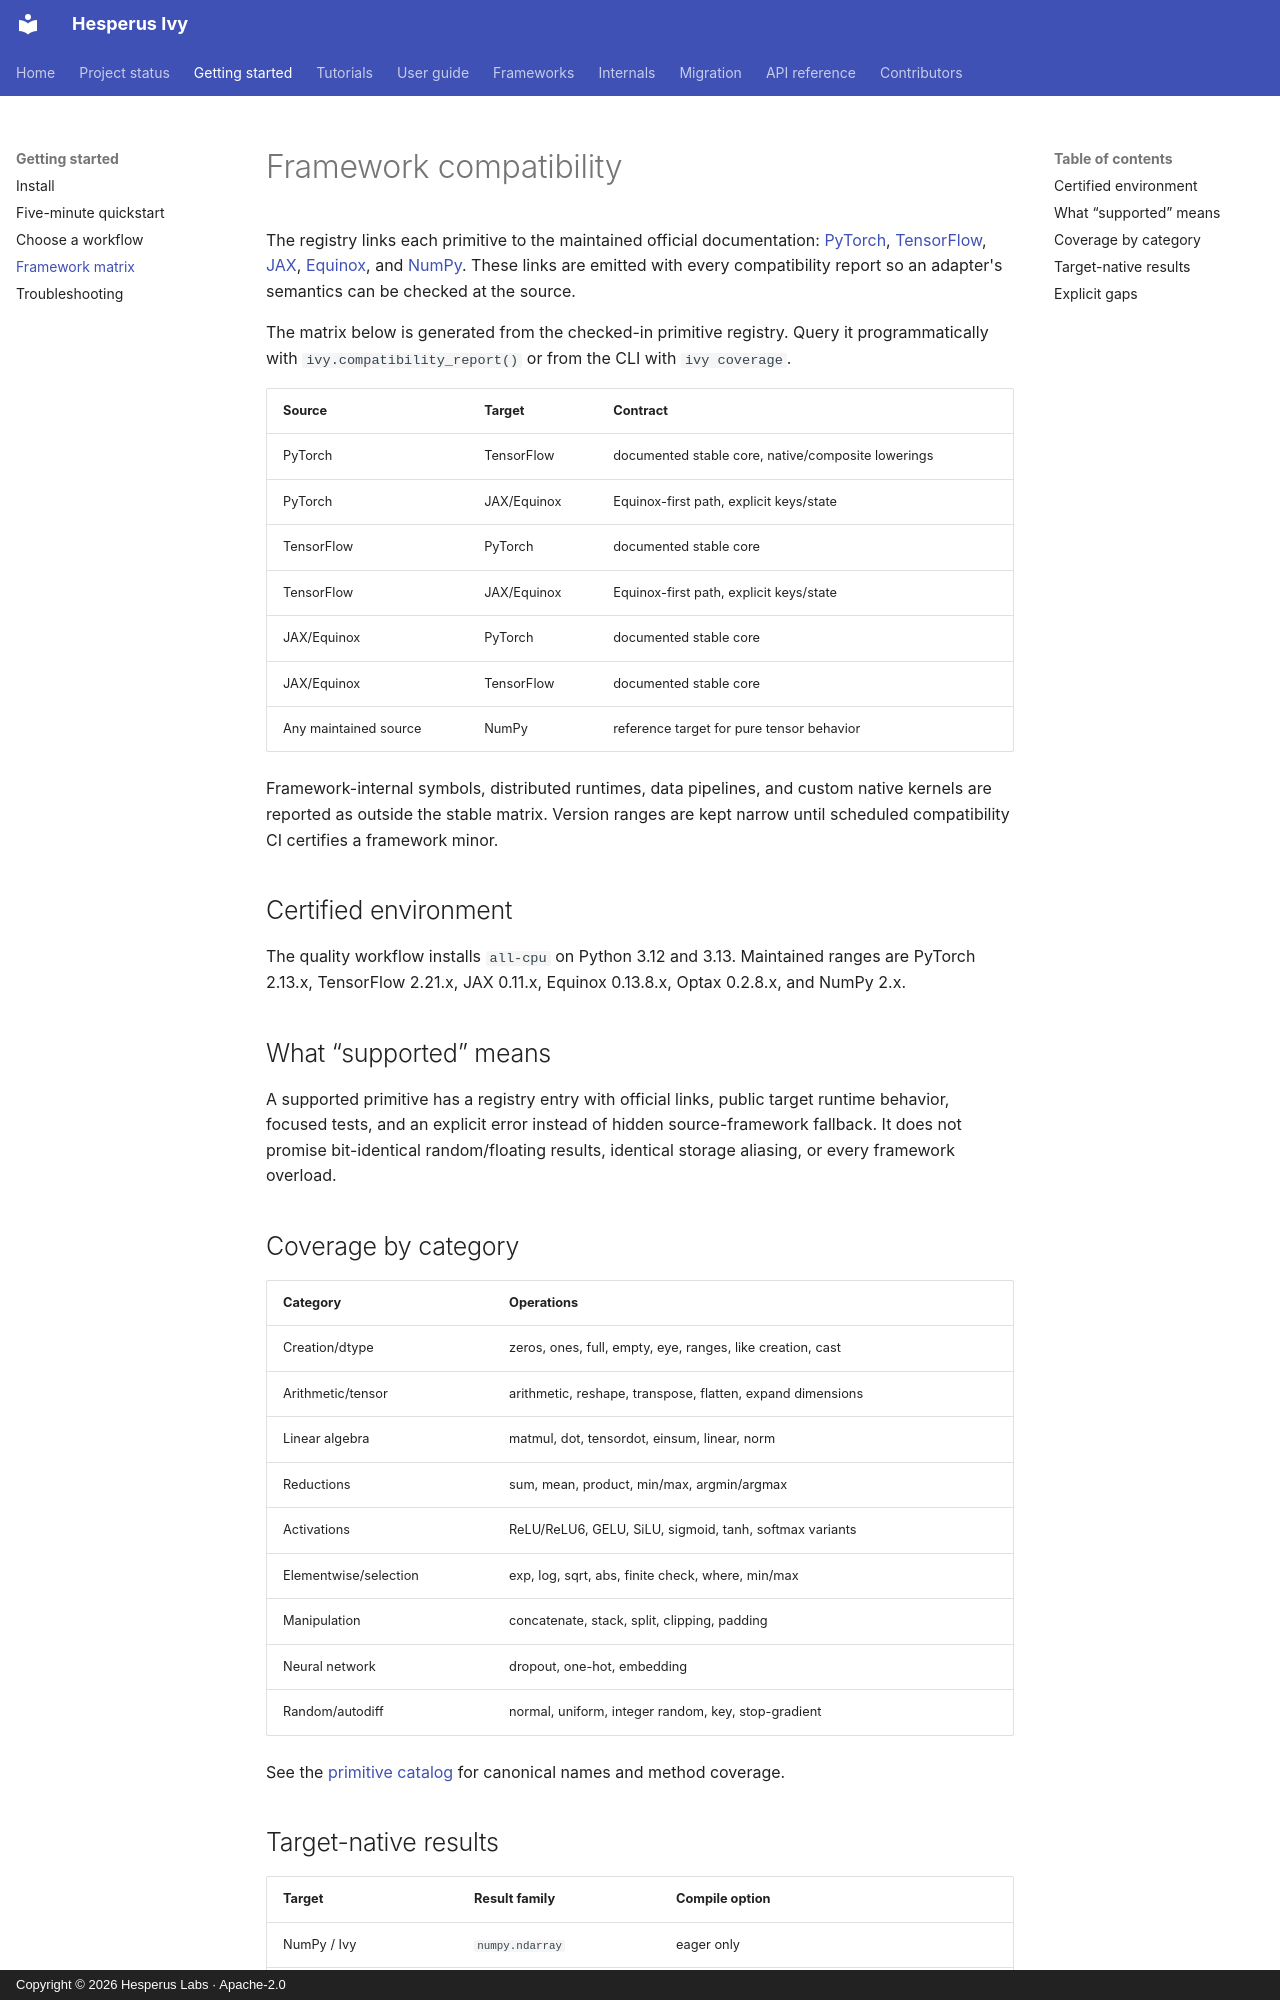

repository: Hesperus-Labs/Ivy · page: compatibility/index.html · generator: mkdocs · copyright: Copyright © 2026 Hesperus Labs · Apache-2.0

# Framework compatibility

The registry links each primitive to the maintained official documentation:
[PyTorch](https://docs.pytorch.org/docs/stable/),
[TensorFlow](https://www.tensorflow.org/api_docs/python/tf),
[JAX](https://docs.jax.dev/en/latest/),
[Equinox](https://docs.kidger.site/equinox/), and
[NumPy](https://numpy.org/doc/stable/). These links are emitted with every
compatibility report so an adapter's semantics can be checked at the source.

The matrix below is generated from the checked-in primitive registry. Query it
programmatically with `ivy.compatibility_report()` or from the CLI with
`ivy coverage`.

| Source | Target | Contract |
| --- | --- | --- |
| PyTorch | TensorFlow | documented stable core, native/composite lowerings |
| PyTorch | JAX/Equinox | Equinox-first path, explicit keys/state |
| TensorFlow | PyTorch | documented stable core |
| TensorFlow | JAX/Equinox | Equinox-first path, explicit keys/state |
| JAX/Equinox | PyTorch | documented stable core |
| JAX/Equinox | TensorFlow | documented stable core |
| Any maintained source | NumPy | reference target for pure tensor behavior |

Framework-internal symbols, distributed runtimes, data pipelines, and custom
native kernels are reported as outside the stable matrix. Version ranges are
kept narrow until scheduled compatibility CI certifies a framework minor.

## Certified environment

The quality workflow installs `all-cpu` on Python 3.12 and 3.13. Maintained
ranges are PyTorch 2.13.x, TensorFlow 2.21.x, JAX 0.11.x, Equinox 0.13.8.x,
Optax 0.2.8.x, and NumPy 2.x.

## What “supported” means

A supported primitive has a registry entry with official links, public target
runtime behavior, focused tests, and an explicit error instead of hidden
source-framework fallback. It does not promise bit-identical random/floating
results, identical storage aliasing, or every framework overload.

## Coverage by category

| Category | Operations |
| --- | --- |
| Creation/dtype | zeros, ones, full, empty, eye, ranges, like creation, cast |
| Arithmetic/tensor | arithmetic, reshape, transpose, flatten, expand dimensions |
| Linear algebra | matmul, dot, tensordot, einsum, linear, norm |
| Reductions | sum, mean, product, min/max, argmin/argmax |
| Activations | ReLU/ReLU6, GELU, SiLU, sigmoid, tanh, softmax variants |
| Elementwise/selection | exp, log, sqrt, abs, finite check, where, min/max |
| Manipulation | concatenate, stack, split, clipping, padding |
| Neural network | dropout, one-hot, embedding |
| Random/autodiff | normal, uniform, integer random, key, stop-gradient |

See the [primitive catalog](reference/primitives.md) for canonical names and
method coverage.
